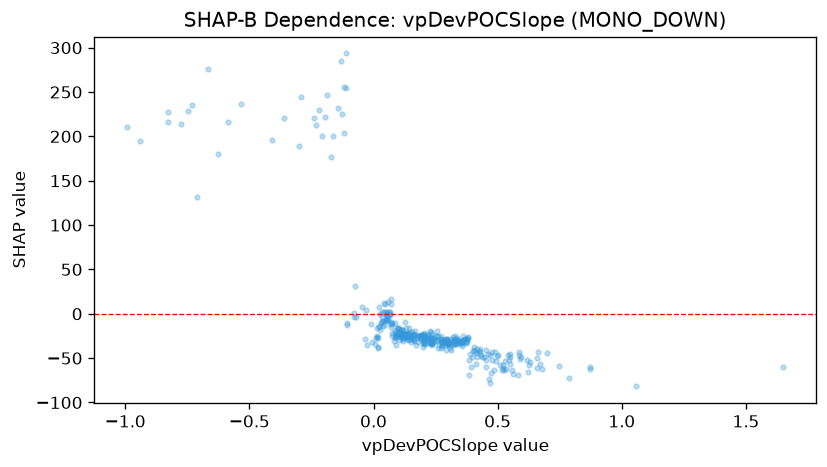

Source data for this figure (header and first rows):
feature_value, shap_value
0.287, -30.52
0.3797, -26.79
-0.1279, 225.1
-0.2326, 212.4
-0.2402, 220.7
-0.5863, 215.9
-0.2064, 200
0.6196, -52.19
0.3335, -34.44
0.336, -29.45
0.1879, -24.06
0.035, -9.738
0.2727, -38.09
0.0891, -25.15
0.1473, -25.56
0.2571, -19.39
0.8712, -60.09
0.1378, -22.37
0.1589, -28.22
0.4534, -41.15
0.3953, -48.18
0.2902, -29.55
0.217, -25.25
0.2708, -28.56
0.2393, -32.78
0.2797, -31.61
0.0488, -6.74
0.2294, -31.96
0.0663, -1.097
0.4152, -48.27
0.2302, -27.14
0.339, -31.67
0.3659, -29.38
0.3125, -28.29
0.5857, -43.2
0.5849, -46.99
-0.6244, 180.6
0.0987, -23.94
0.3294, -33.45
0.2995, -34.63
0.2593, -25.21
0.1293, -22.85
-0.1428, 232.1
-0.0318, 4.186
-0.1118, 254
-0.0337, -28.65
0.116, -28.18
-0.1876, 246.5
-0.9396, 194.7
-0.9924, 211
-0.4097, 196
0.1619, -23.98
0.6633, -43.41
0.2494, -25.61
0.1089, -25.62
-0.1197, 256.2
0.2214, -22.86
-0.0262, -35.69
-0.3593, 220.8
0.0546, -7.577
... 311 more rows
